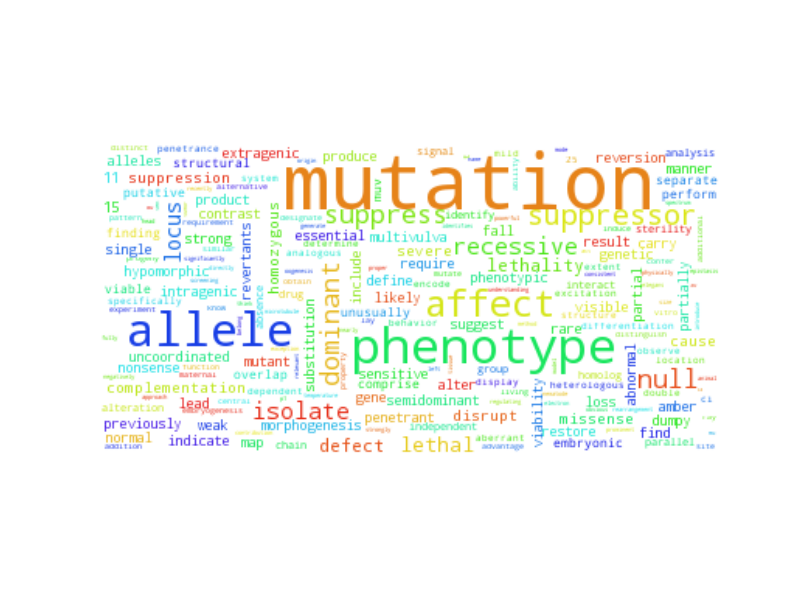

The table this chart was drawn from, first rows:
mutation, 2820.5
phenotype, 688.5
allele, 634.5
affect, 397.5
suppressor, 247.5
suppress, 182.5
null, 167.5
dominant, 166.5
recessive, 138.5
isolate, 134.5
locus, 121.5
lethal, 112.5
defect, 103.5
lethality, 100.5
disrupt, 68.5
severe, 63.5
homozygous, 57.5
complementation, 56.5
missense, 53.5
suppression, 51.5
cause, 49.5
alleles, 37.5
product, 33.5
revertants, 32.5
indicate, 31.5
essential, 28.5
partial, 27.5
intragenic, 27.5
define, 25.5
amber, 25.5
carry, 24.5
include, 23.5
viability, 22.5
reversion, 22.5
dumpy, 21.5
abnormal, 20.5
nonsense, 20.5
gene, 19.5
alter, 19.5
15, 17.5
multivulva, 17.5
hypomorphic, 17.5
mutant, 16.5
weak, 15.5
penetrant, 15.5
result, 14.5
11, 14.5
substitution, 14.5
map, 13.5
previously, 13.5
manner, 13.5
rare, 13.5
genetic, 12.5
single, 12.5
lead, 12.5
strong, 12.5
partially, 12.5
restore, 12.5
extragenic, 12.5
visible, 11.5
fall, 11.5
... 3,732 more rows
